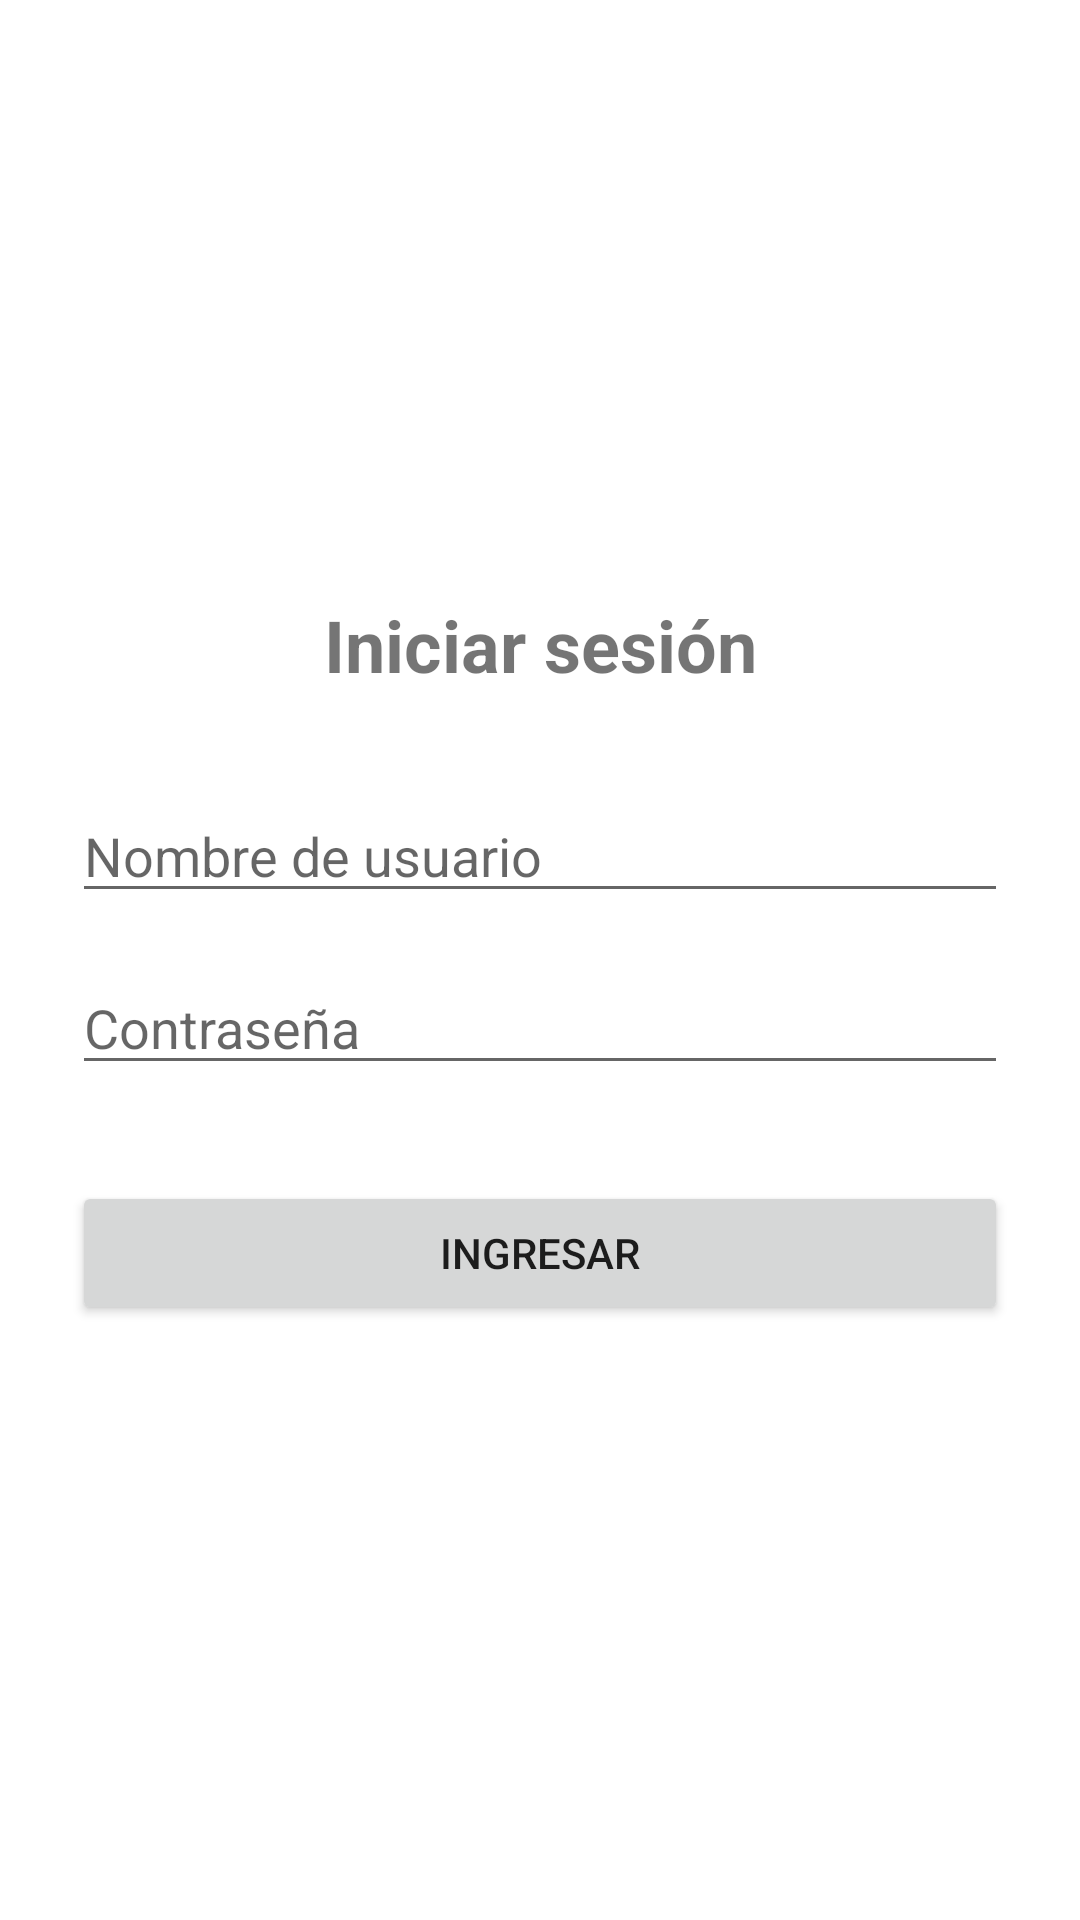

Write the Android layout XML for this screen, with the resource values it uses.
<!-- AndroidManifest.xml: application theme Theme.ActivitiesAndViews -->
<!-- res/layout/fragment_login.xml -->
<?xml version="1.0" encoding="utf-8"?>
<androidx.constraintlayout.widget.ConstraintLayout xmlns:android="http://schemas.android.com/apk/res/android"
    xmlns:app="http://schemas.android.com/apk/res-auto"
    xmlns:tools="http://schemas.android.com/tools"
    android:layout_width="match_parent"
    android:layout_height="match_parent"
    android:padding="24dp"
    tools:context=".ui.auth.LoginFragment">

    <TextView
        android:id="@+id/tvTitle"
        android:layout_width="wrap_content"
        android:layout_height="wrap_content"
        android:text="Iniciar sesión"
        android:textSize="24sp"
        android:textStyle="bold"
        app:layout_constraintEnd_toEndOf="parent"
        app:layout_constraintStart_toStartOf="parent"
        app:layout_constraintTop_toTopOf="parent"
        app:layout_constraintBottom_toTopOf="@id/layoutCredentials"
        app:layout_constraintVertical_chainStyle="packed" />

    
    <LinearLayout
        android:id="@+id/layoutCredentials"
        android:layout_width="0dp"
        android:layout_height="wrap_content"
        android:layout_marginTop="32dp"
        android:orientation="vertical"
        app:layout_constraintEnd_toEndOf="parent"
        app:layout_constraintStart_toStartOf="parent"
        app:layout_constraintTop_toBottomOf="@id/tvTitle"
        app:layout_constraintBottom_toBottomOf="parent">

        <EditText
            android:id="@+id/etNombre"
            android:layout_width="match_parent"
            android:layout_height="wrap_content"
            android:hint="Nombre de usuario"
            android:inputType="text" />

        <EditText
            android:id="@+id/etPassword"
            android:layout_width="match_parent"
            android:layout_height="wrap_content"
            android:layout_marginTop="16dp"
            android:hint="Contraseña"
            android:inputType="textPassword" />

        <Button
            android:id="@+id/btnIngresar"
            android:layout_width="match_parent"
            android:layout_height="wrap_content"
            android:layout_marginTop="32dp"
            android:text="Ingresar" />

    </LinearLayout>

    
    <LinearLayout
        android:id="@+id/layoutBiometric"
        android:layout_width="0dp"
        android:layout_height="wrap_content"
        android:layout_marginTop="32dp"
        android:orientation="vertical"
        android:gravity="center"
        android:visibility="gone"
        app:layout_constraintEnd_toEndOf="parent"
        app:layout_constraintStart_toStartOf="parent"
        app:layout_constraintTop_toBottomOf="@id/tvTitle"
        app:layout_constraintBottom_toBottomOf="parent">

        <TextView
            android:id="@+id/tvBiometricStatus"
            android:layout_width="wrap_content"
            android:layout_height="wrap_content"
            android:text="Verificando identidad..."
            android:textSize="16sp"
            android:textColor="@android:color/darker_gray" />

        <Button
            android:id="@+id/btnUsarCredenciales"
            android:layout_width="wrap_content"
            android:layout_height="wrap_content"
            android:layout_marginTop="24dp"
            android:text="Usar mis credenciales"
            style="@style/Widget.MaterialComponents.Button.OutlinedButton" />

    </LinearLayout>

</androidx.constraintlayout.widget.ConstraintLayout>
<!-- resources referenced by this layout -->
<resources>
  <style name="Theme.ActivitiesAndViews" parent="Base.Theme.ActivitiesAndViews" />
  <style name="Base.Theme.ActivitiesAndViews" parent="Theme.MaterialComponents.DayNight.NoActionBar">
          <item name="colorPrimary">@color/light_primary</item>
          <item name="colorPrimaryVariant">@color/light_primary_variant</item>
          <item name="colorOnPrimary">@color/light_on_primary</item>
          <item name="colorSecondary">@color/light_secondary</item>
          <item name="colorOnSecondary">@color/light_on_secondary</item>
          <item name="colorSurface">@color/light_surface</item>
          <item name="colorOnSurface">@color/light_on_surface</item>
          <item name="colorError">@color/light_error</item>
      </style>
  <color name="light_primary">#6200EE</color>
  <color name="light_primary_variant">#3700B3</color>
  <color name="light_on_primary">#FFFFFF</color>
  <color name="light_secondary">#03DAC6</color>
  <color name="light_on_secondary">#000000</color>
  <color name="light_surface">#FFFFFF</color>
  <color name="light_on_surface">#000000</color>
  <color name="light_error">#B00020</color>
</resources>
